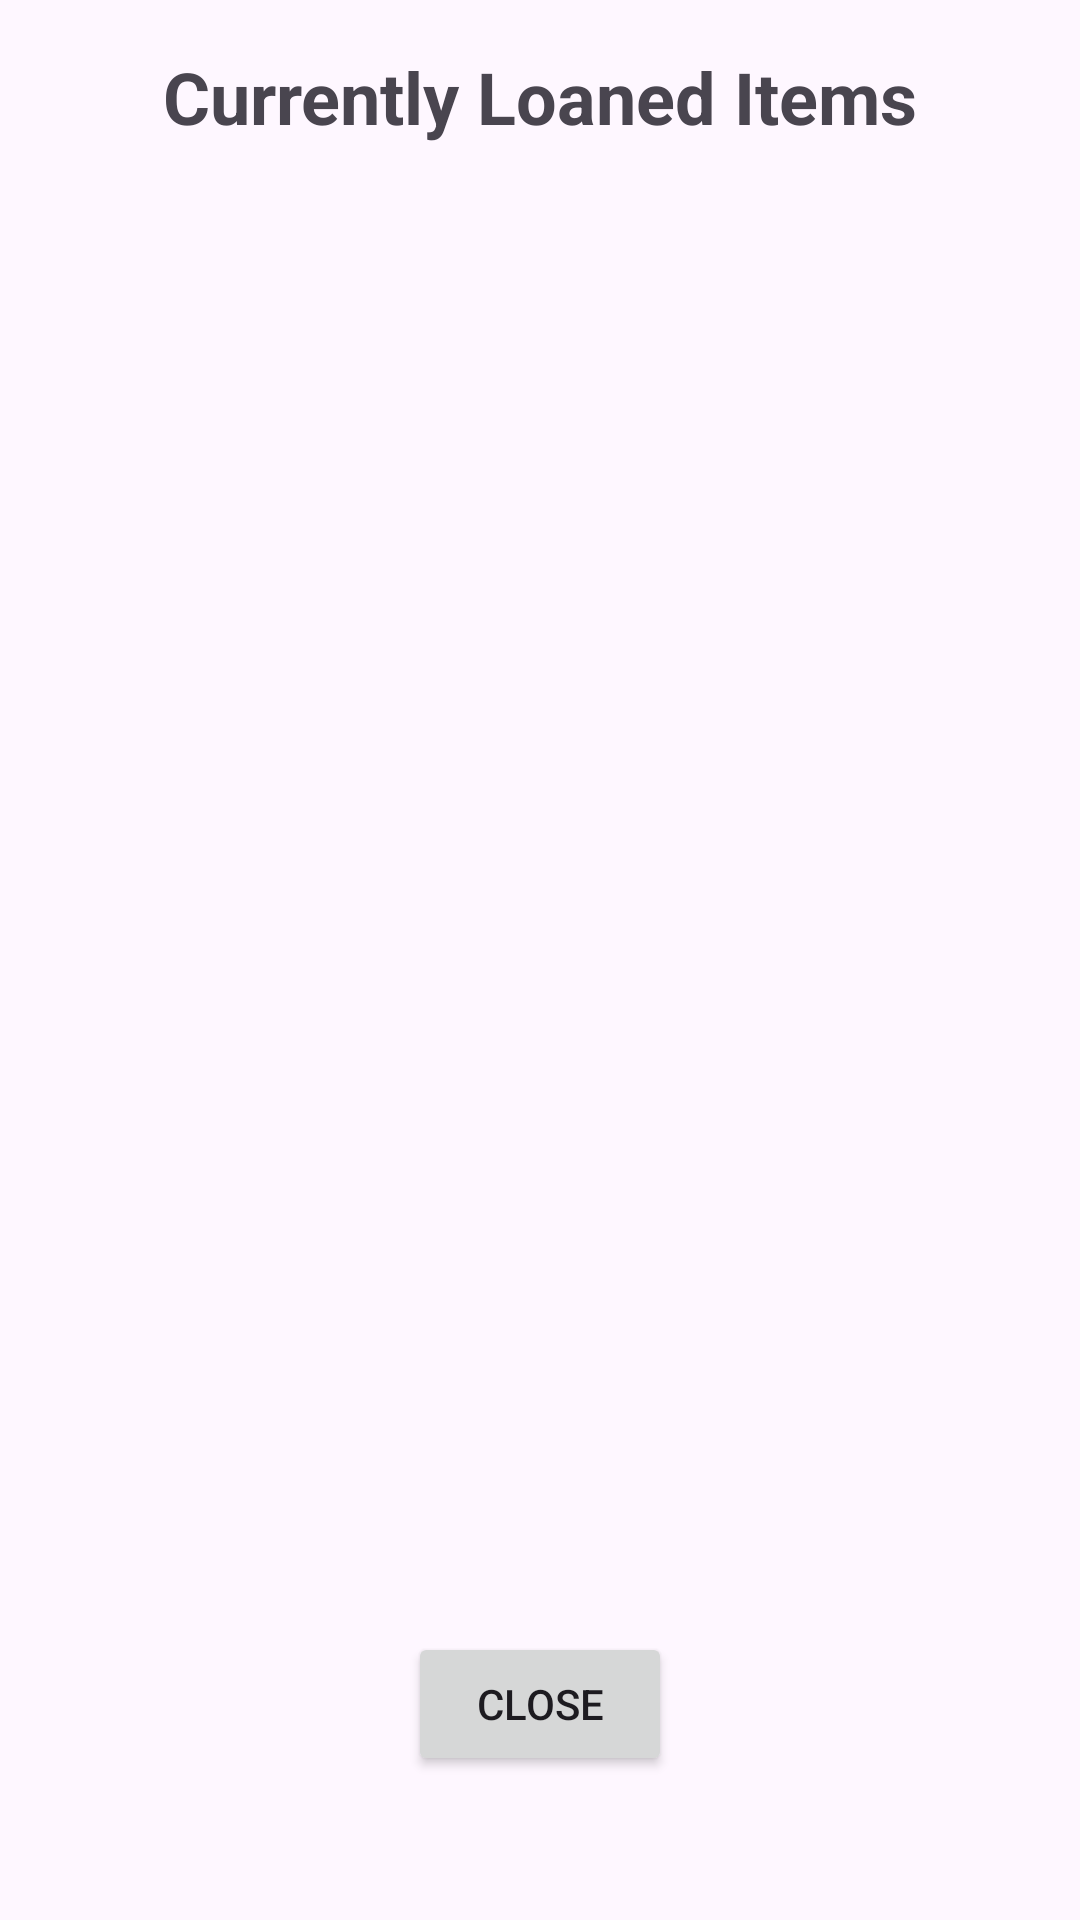

This screen was rendered from an Android layout file. Write that file and the resources it references.
<!-- AndroidManifest.xml: application theme Theme.BorrowBuddy -->
<!-- res/layout/activity_where.xml -->
<?xml version="1.0" encoding="utf-8"?>
<androidx.constraintlayout.widget.ConstraintLayout xmlns:android="http://schemas.android.com/apk/res/android"
    xmlns:app="http://schemas.android.com/apk/res-auto"
    android:layout_width="match_parent"
    android:layout_height="match_parent"
    android:padding="16dp">

    <TextView
        android:id="@+id/tvTitle"
        android:layout_width="wrap_content"
        android:layout_height="wrap_content"
        android:text="Currently Loaned Items"
        android:textSize="24sp"
        android:textStyle="bold"
        app:layout_constraintTop_toTopOf="parent"
        app:layout_constraintStart_toStartOf="parent"
        app:layout_constraintEnd_toEndOf="parent" />

    <androidx.recyclerview.widget.RecyclerView
        android:id="@+id/rvLoanedItems"
        android:layout_width="0dp"
        android:layout_height="0dp"
        android:layout_marginTop="16dp"
        app:layout_constraintTop_toBottomOf="@id/tvTitle"
        app:layout_constraintStart_toStartOf="parent"
        app:layout_constraintEnd_toEndOf="parent"
        app:layout_constraintBottom_toTopOf="@id/btnClose" />

    <Button
        android:id="@+id/btnClose"
        android:layout_width="wrap_content"
        android:layout_height="wrap_content"
        android:text="Close"
        android:layout_marginTop="16dp"
        android:layout_marginBottom="32dp"
        app:layout_constraintBottom_toBottomOf="parent"
        app:layout_constraintStart_toStartOf="parent"
        app:layout_constraintEnd_toEndOf="parent" />

</androidx.constraintlayout.widget.ConstraintLayout>
<!-- resources referenced by this layout -->
<resources>
  <style name="Theme.BorrowBuddy" parent="Base.Theme.BorrowBuddy">
          
      </style>
  <style name="Base.Theme.BorrowBuddy" parent="Theme.Material3.DayNight.NoActionBar">
          
          
      </style>
</resources>
